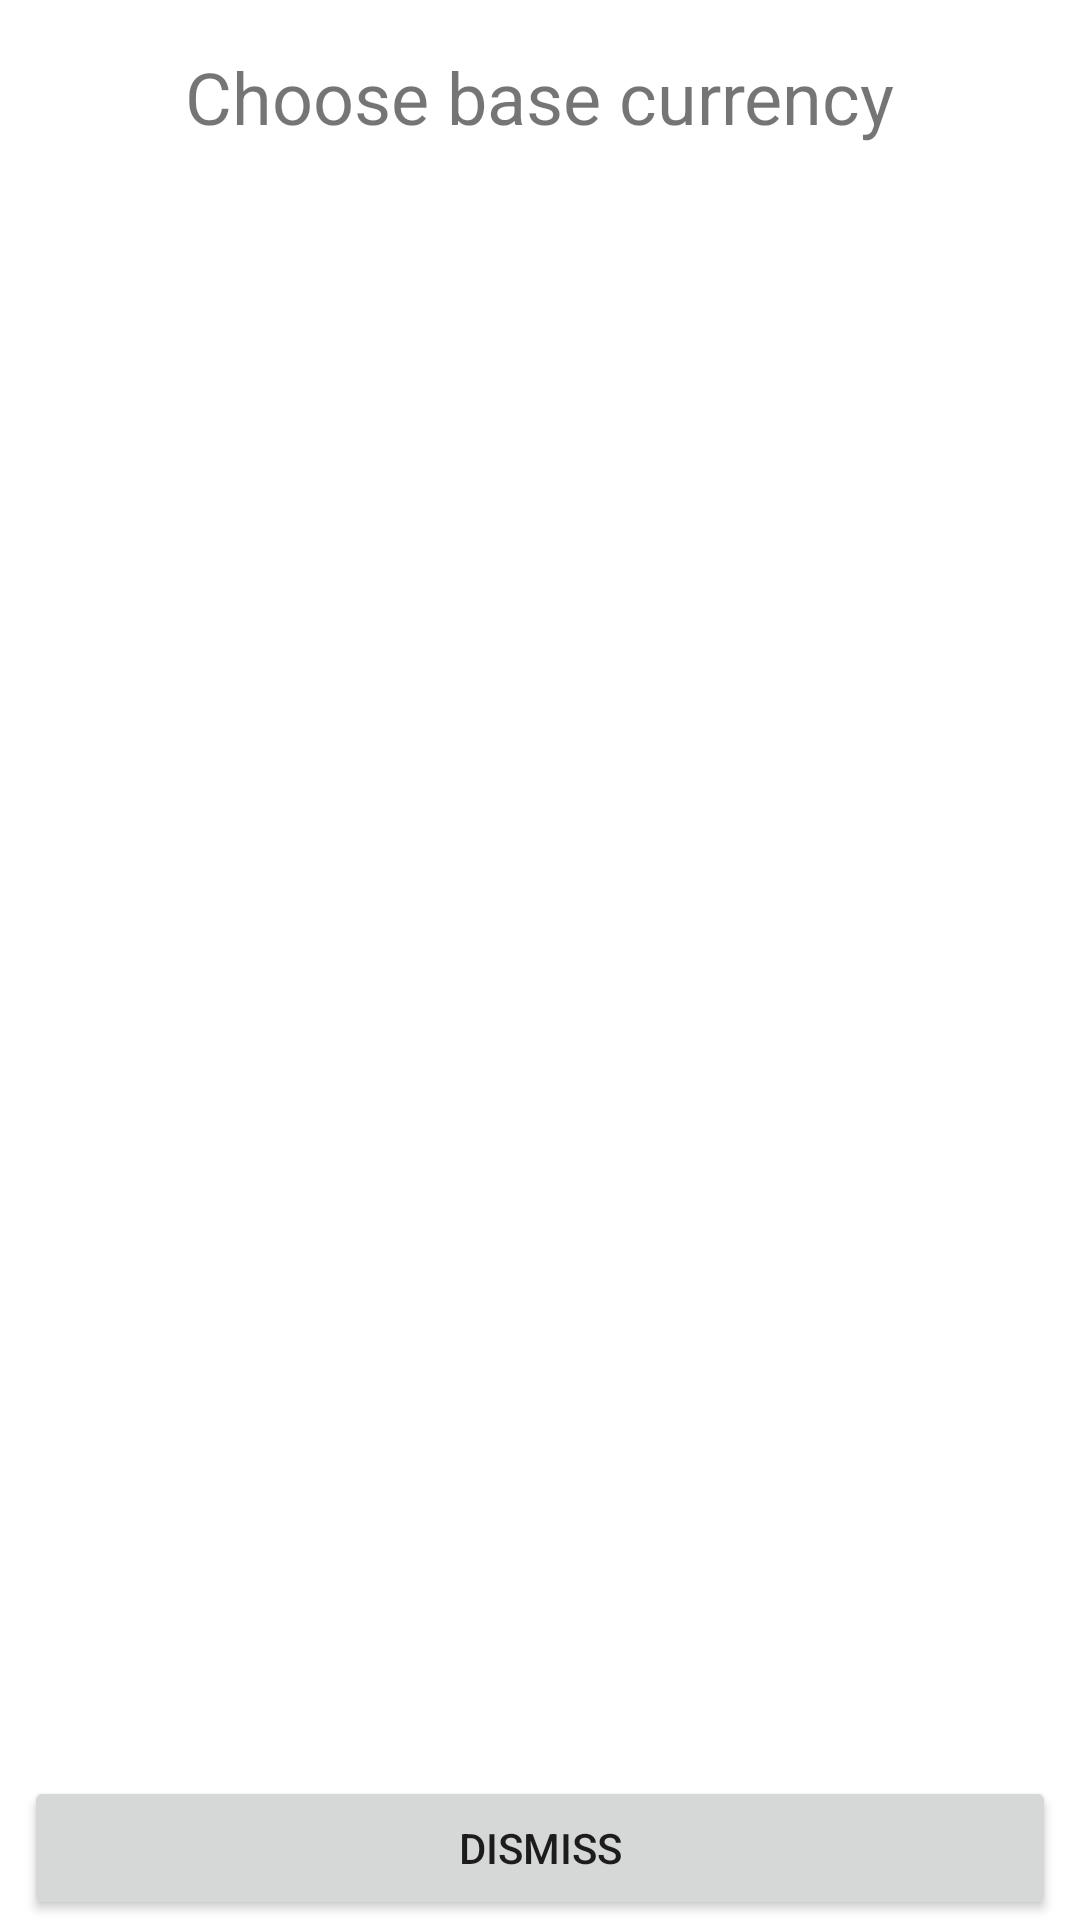

Here is an Android app screen rendered from its layout file. Give the layout XML and the strings, colors and styles it references.
<!-- AndroidManifest.xml: application theme Theme.CurrenciesApp -->
<!-- res/layout/fragment_currencies_dialog.xml -->
<?xml version="1.0" encoding="utf-8"?>
<androidx.constraintlayout.widget.ConstraintLayout xmlns:android="http://schemas.android.com/apk/res/android"
    xmlns:app="http://schemas.android.com/apk/res-auto"
    xmlns:tools="http://schemas.android.com/tools"
    android:layout_width="match_parent"
    android:layout_height="match_parent">

    <TextView
        android:id="@+id/titleText"
        android:layout_width="wrap_content"
        android:layout_height="wrap_content"
        android:layout_marginTop="16dp"
        android:layout_marginBottom="8dp"
        android:text="@string/choose_base_currency"
        android:textSize="24sp"
        app:layout_constraintBottom_toTopOf="@+id/currenciesList"
        app:layout_constraintEnd_toEndOf="parent"
        app:layout_constraintHorizontal_bias="0.5"
        app:layout_constraintStart_toStartOf="parent"
        app:layout_constraintTop_toTopOf="parent"
        app:layout_constraintVertical_chainStyle="packed" />

    <androidx.recyclerview.widget.RecyclerView
        android:id="@+id/currenciesList"
        android:layout_width="@dimen/dialog_width"
        android:layout_height="@dimen/dialog_height"
        android:layout_marginTop="8dp"
        app:layoutManager="androidx.recyclerview.widget.LinearLayoutManager"
        app:layout_constraintBottom_toTopOf="@+id/dismissButton"
        app:layout_constraintEnd_toEndOf="parent"
        app:layout_constraintHorizontal_bias="0.5"
        app:layout_constraintStart_toStartOf="parent"
        app:layout_constraintTop_toBottomOf="@+id/titleText"
        tools:listitem="@layout/currency_item_simple" />

    <Button
        android:id="@+id/dismissButton"
        android:layout_width="0dp"
        android:layout_height="wrap_content"
        android:layout_marginStart="8dp"
        android:layout_marginEnd="8dp"
        android:text="@string/dismiss"
        app:layout_constraintBottom_toBottomOf="parent"
        app:layout_constraintEnd_toEndOf="@+id/currenciesList"
        app:layout_constraintStart_toStartOf="@+id/currenciesList"
        app:layout_constraintTop_toBottomOf="@+id/currenciesList" />
</androidx.constraintlayout.widget.ConstraintLayout>
<!-- res/layout/currency_item_simple.xml (included above) -->
<?xml version="1.0" encoding="utf-8"?>
<androidx.constraintlayout.widget.ConstraintLayout xmlns:android="http://schemas.android.com/apk/res/android"
    xmlns:app="http://schemas.android.com/apk/res-auto"
    xmlns:tools="http://schemas.android.com/tools"
    android:layout_width="match_parent"
    android:layout_height="@dimen/currency_item_height"
    android:layout_margin="2dp"
    android:background="@drawable/currency_item_shape">

    <TextView
        android:id="@+id/symbolText"
        style="@style/Theme.CurrenciesApp.TitleText"
        android:layout_width="wrap_content"
        android:layout_height="wrap_content"
        app:layout_constraintBottom_toBottomOf="parent"
        app:layout_constraintEnd_toEndOf="parent"
        app:layout_constraintStart_toStartOf="parent"
        app:layout_constraintTop_toTopOf="parent"
        tools:text="USD" />
</androidx.constraintlayout.widget.ConstraintLayout>
<!-- resources referenced by this layout -->
<resources>
  <dimen name="currency_item_height">48dp</dimen>
  <string name="choose_base_currency">Choose base currency</string>
  <string name="dismiss">Dismiss</string>
  <style name="Theme.CurrenciesApp" parent="Theme.MaterialComponents.DayNight.DarkActionBar">
          
          <item name="colorPrimary">@color/purple_500</item>
          <item name="colorPrimaryVariant">@color/purple_700</item>
          <item name="colorOnPrimary">@color/white</item>
          
          <item name="colorSecondary">@color/teal_200</item>
          <item name="colorSecondaryVariant">@color/teal_700</item>
          <item name="colorOnSecondary">@color/black</item>
          
          <item name="android:statusBarColor" tools:targetApi="l">?attr/colorPrimaryVariant</item>
          
      </style>
  <!-- not gathered from this repository: default colours our renderer supplied (Android Studio template values) -->
  <color name="purple_500">#FF6200EE</color>
  <color name="purple_700">#FF3700B3</color>
  <color name="teal_200">#FF03DAC5</color>
  <color name="teal_700">#FF018786</color>
  <color name="black">#FF000000</color>
  <color name="white">#FFFFFFFF</color>
</resources>
